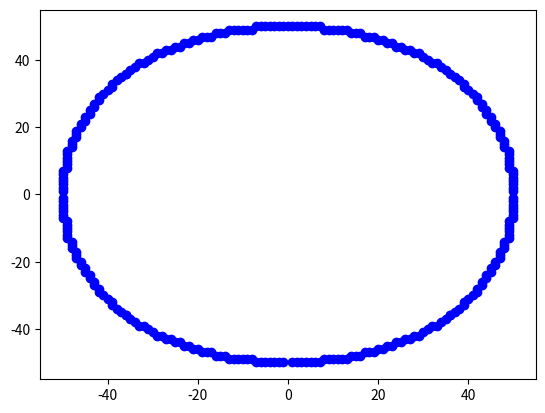

The matplotlib source for this figure:
#Program to draw acircle using midpoint algorithm

import math
import matplotlib.pyplot as plt

def mid_circle(r):

   P= 5/4.0-r
   x= 0
   y=r

   x_array=[]
   y_array=[]

   
   
   while(x<y):
   

      x_array.append(x)
      y_array.append(y)
      print("(",x ,",",y ,")\n")  
      if(P>=0):
          P= P+2*x-2*y+1
          x=x+1
          y=y-1

      else:
          P= P+2*x+1
          x=x+1
        
      x_array= x_array+ [-x,x,-x,y,y,-y,-y]
      y_array= y_array+ [y,-y,-y,x,-x,-x,x]
          
   plt.plot(x_array,y_array,"bo")
   plt.show()       
# driver function  
if __name__=='__main__': 
  r=50
  mid_circle(r)
          
       
      
   
   
